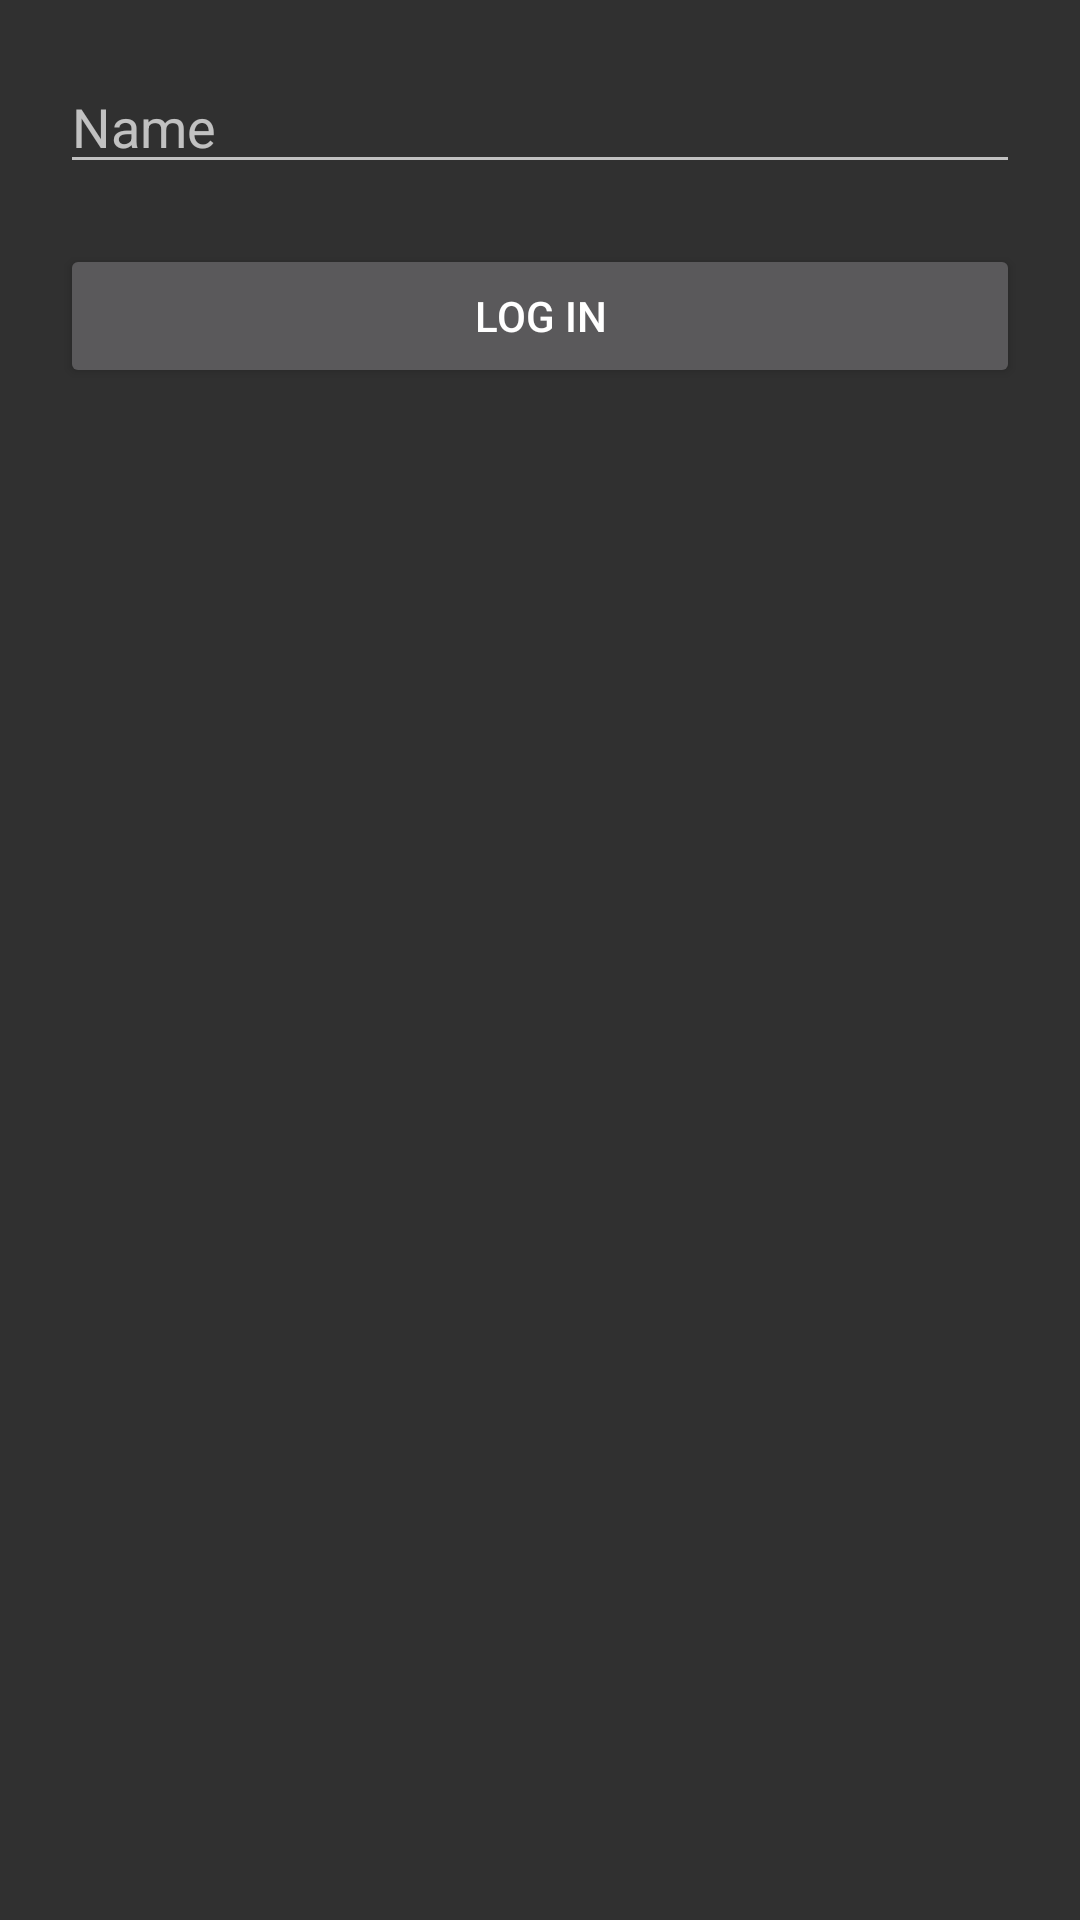

Here is an Android app screen rendered from its layout file. Give the layout XML and the strings, colors and styles it references.
<!-- AndroidManifest.xml: activity theme Theme.AppCompat.NoActionBar -->
<!-- res/layout/activity_logging_in.xml -->
<?xml version="1.0" encoding="utf-8"?>
<LinearLayout xmlns:android="http://schemas.android.com/apk/res/android"
xmlns:app="http://schemas.android.com/apk/res-auto"
xmlns:tools="http://schemas.android.com/tools"
android:layout_width="match_parent"
android:layout_height="match_parent"
android:orientation="vertical"
android:padding="20dp"
tools:context=".LoggingInActivity">


<EditText
    android:id="@+id/etxt_play_name"
    android:layout_width="match_parent"
    android:layout_height="wrap_content"
    android:ems="10"
    android:inputType="textPersonName"
    android:hint="Name" />

<Button
    android:id="@+id/btn_log_in"
    android:layout_marginTop="20dp"
    android:layout_width="match_parent"
    android:layout_height="wrap_content"
    android:text="LOG IN" />
</LinearLayout>
<!-- resources referenced by this layout -->
<resources>

</resources>
